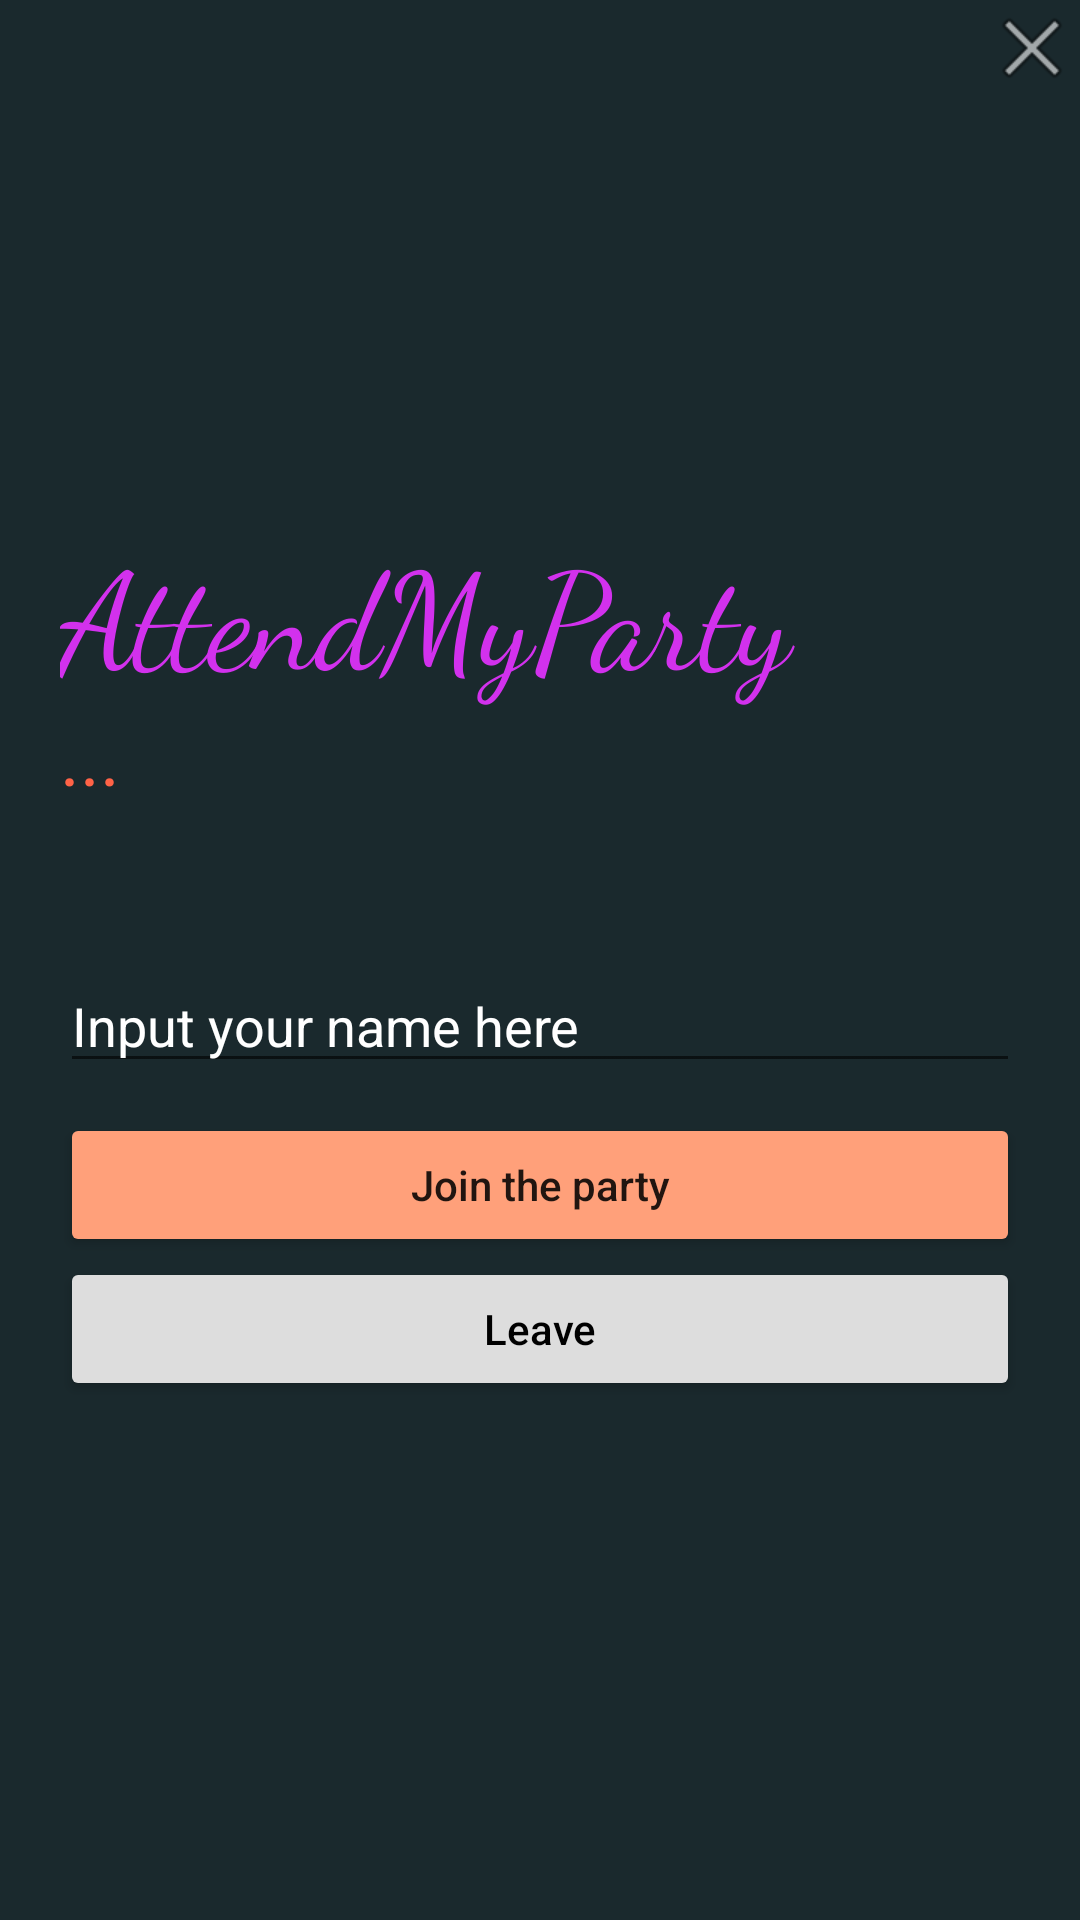

Write the Android layout XML for this screen, with the resource values it uses.
<!-- AndroidManifest.xml: application theme Theme.AttendMyParty -->
<!-- res/layout/activity_main.xml -->
<?xml version="1.0" encoding="utf-8"?>
<androidx.constraintlayout.widget.ConstraintLayout xmlns:android="http://schemas.android.com/apk/res/android"
    xmlns:app="http://schemas.android.com/apk/res-auto"
    xmlns:tools="http://schemas.android.com/tools"
    android:layout_width="match_parent"
    android:layout_height="match_parent"
    android:background="@color/background"
    tools:context=".MainActivity">


    <LinearLayout
        android:id="@+id/main_menu"
        android:layout_width="0dp"
        android:layout_height="wrap_content"
        android:gravity="center_vertical"
        android:orientation="vertical"
        app:layout_constraintBottom_toBottomOf="@+id/img_below"
        app:layout_constraintEnd_toEndOf="parent"
        app:layout_constraintStart_toStartOf="parent"
        app:layout_constraintTop_toTopOf="parent">

        <TextView
            android:id="@+id/app_title"
            android:layout_width="match_parent"
            android:layout_height="wrap_content"
            android:layout_marginLeft="20dp"
            android:fontFamily="cursive"
            android:text="AttendMyParty"
            android:textColor="#D231ED"
            android:textFontWeight="100"
            android:textSize="45sp"
            app:layout_constraintBottom_toBottomOf="parent"
            app:layout_constraintEnd_toEndOf="parent"
            app:layout_constraintStart_toStartOf="parent"
            app:layout_constraintTop_toTopOf="parent"
            app:layout_constraintVertical_bias="0.426" />

        <TextView
            android:id="@+id/member_name"
            android:layout_width="match_parent"
            android:layout_height="wrap_content"
            android:layout_marginLeft="20dp"
            android:text="..."
            android:textColor="@color/ternary"
            android:textFontWeight="100"
            android:textSize="25sp"
            app:layout_constraintTop_toBottomOf="@+id/app_title"
            app:layout_constraintVertical_bias="0.426" />

        <TextView
            android:id="@+id/time_attend"
            android:layout_width="match_parent"
            android:layout_height="wrap_content"
            android:layout_marginLeft="20dp"
            android:textColor="#DDDDDD"
            android:textFontWeight="100"
            android:textSize="15sp"
            app:layout_constraintTop_toBottomOf="@+id/member_name"
            app:layout_constraintVertical_bias="0.426" />

        <TextView
            android:id="@+id/mate_name"
            android:layout_width="match_parent"
            android:layout_height="wrap_content"
            android:layout_marginLeft="20dp"
            android:textColor="#DDDDDD"
            android:textFontWeight="100"
            android:textSize="15sp"
            app:layout_constraintTop_toBottomOf="@+id/time_attend"
            app:layout_constraintVertical_bias="0.426" />

        <EditText
            android:id="@+id/input_member_name"
            android:layout_width="match_parent"
            android:layout_height="wrap_content"
            android:layout_marginStart="20dp"
            android:layout_marginTop="10dp"
            android:layout_marginEnd="20dp"
            android:layout_marginBottom="10dp"
            android:hint="Input your name here"
            android:inputType="text"
            android:textColor="@color/white"
            android:textColorHint="@color/white"
            app:layout_constraintTop_toBottomOf="@+id/mate_name" />

        <Button
            android:id="@+id/btn_join"
            android:layout_width="match_parent"
            android:layout_height="wrap_content"
            android:layout_marginStart="20dp"
            android:layout_marginEnd="20dp"
            android:backgroundTint="@color/primary"
            android:text="Join the party"
            android:textAllCaps="false"
            app:layout_constraintEnd_toEndOf="parent"
            app:layout_constraintStart_toStartOf="parent"
            app:layout_constraintTop_toBottomOf="@+id/input_member_name" />

        <Button
            android:id="@+id/btn_leave"
            android:layout_width="match_parent"
            android:layout_height="wrap_content"
            android:layout_marginStart="20dp"
            android:layout_marginEnd="20dp"
            android:backgroundTint="#DDDDDD"
            android:text="Leave"
            android:textAllCaps="false"
            android:textColor="@color/black"
            app:layout_constraintEnd_toEndOf="parent"
            app:layout_constraintStart_toStartOf="parent"
            app:layout_constraintTop_toBottomOf="@+id/btn_join" />
    </LinearLayout>

    <ImageView
        android:id="@+id/img_below"
        android:layout_width="0dp"
        android:layout_height="wrap_content"
        android:adjustViewBounds="true"
        android:scaleType="centerCrop"
        android:src="@drawable/welcome"
        app:layout_constraintBottom_toBottomOf="parent"
        app:layout_constraintEnd_toEndOf="parent"
        app:layout_constraintStart_toStartOf="parent" />

    <androidx.constraintlayout.widget.Guideline
        android:id="@+id/guideline2"
        android:layout_width="wrap_content"
        android:layout_height="wrap_content"
        android:orientation="horizontal"
        app:layout_constraintGuide_percent="0.5" />

    <ImageView
        android:id="@+id/imageView3"
        android:layout_width="0dp"
        android:layout_height="347dp"
        android:adjustViewBounds="true"
        android:scaleType="centerCrop"
        app:layout_constraintEnd_toEndOf="parent"
        app:layout_constraintHorizontal_bias="0.0"
        app:layout_constraintStart_toStartOf="parent"
        app:layout_constraintTop_toTopOf="parent"
        app:srcCompat="@drawable/discoparty" />

    <TextView
        android:id="@+id/textView"
        android:layout_width="wrap_content"
        android:layout_height="wrap_content"
        android:layout_marginTop="8dp"
        android:layout_marginBottom="212dp"
        android:fontFamily="sans-serif"
        android:text="Make sure to bring your e-wallet to give donations"
        android:textColor="@color/white"
        app:layout_constraintBottom_toBottomOf="@+id/img_below"
        app:layout_constraintEnd_toEndOf="parent"
        app:layout_constraintHorizontal_bias="0.495"
        app:layout_constraintStart_toStartOf="parent"
        app:layout_constraintTop_toBottomOf="@+id/main_menu"
        app:layout_constraintVertical_bias="1.0" />

    <ImageView
        android:id="@+id/btn_close"
        android:layout_width="wrap_content"
        android:layout_height="wrap_content"
        app:layout_constraintBottom_toTopOf="@+id/main_menu"
        app:layout_constraintEnd_toEndOf="parent"
        app:layout_constraintTop_toTopOf="@+id/imageView3"
        app:layout_constraintVertical_bias="0.0"
        app:srcCompat="@android:drawable/ic_menu_close_clear_cancel" />


</androidx.constraintlayout.widget.ConstraintLayout>
<!-- resources referenced by this layout -->
<resources>
  <color name="background">#1A292D</color>
  <color name="black">#FF000000</color>
  <color name="primary">#FFA07A</color>
  <color name="ternary">#FF6347</color>
  <color name="white">#FFFFFF</color>
  <style name="Theme.AttendMyParty" parent="Theme.MaterialComponents.DayNight.DarkActionBar">
          
          <item name="colorPrimary">@color/primary</item>
          <item name="colorPrimaryVariant">@color/purple_700</item>
          <item name="colorOnPrimary">@color/white</item>
          
          <item name="colorSecondary">@color/teal_200</item>
          <item name="colorSecondaryVariant">@color/teal_700</item>
          <item name="colorOnSecondary">@color/black</item>
          
          <item name="android:statusBarColor" tools:targetApi="l">?attr/colorPrimaryVariant</item>
          
      </style>
  <color name="purple_700">#FF3700B3</color>
  <color name="teal_200">#FF03DAC5</color>
  <color name="teal_700">#FF018786</color>
</resources>
